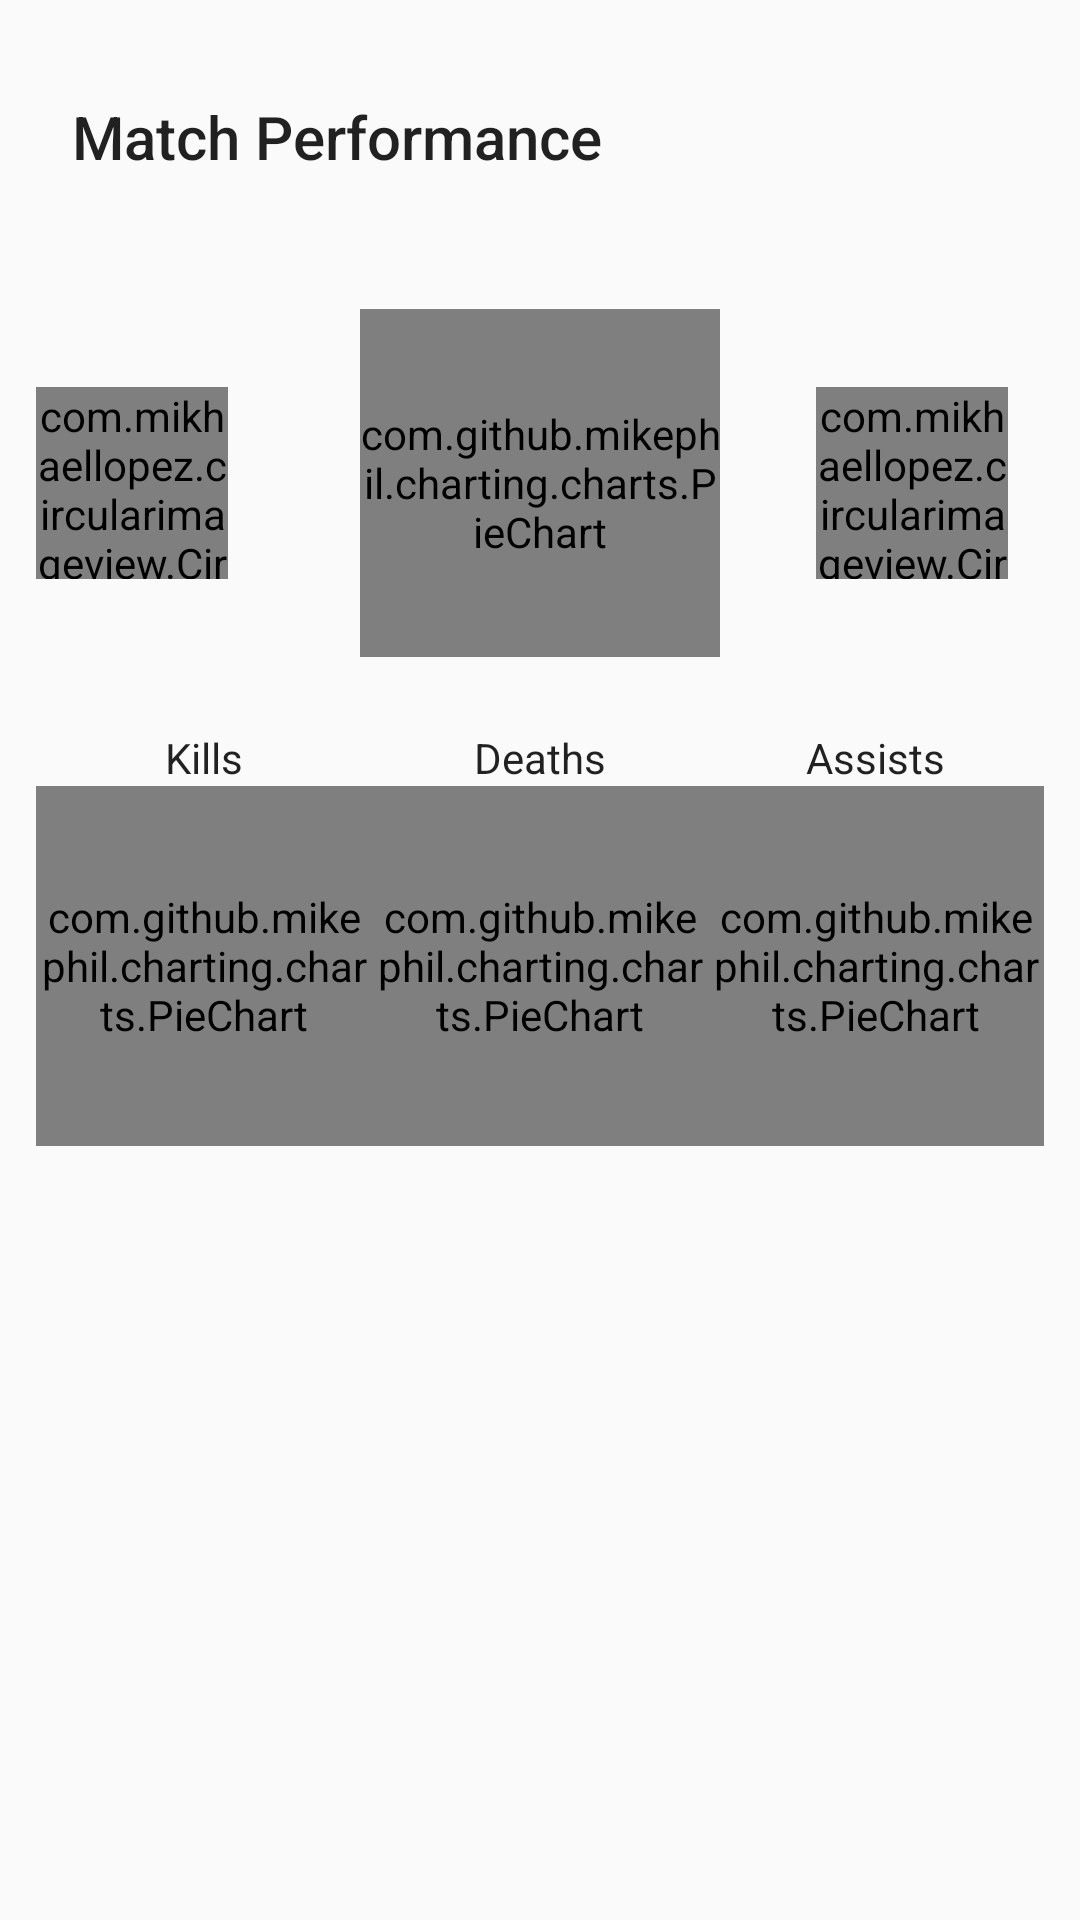

Reconstruct the res/layout file that produces this screen, plus the resources it refers to.
<!-- AndroidManifest.xml: application theme AppTheme -->
<!-- res/layout/match_history_details_panel.xml -->
<?xml version="1.0" encoding="utf-8"?>
<RelativeLayout xmlns:android="http://schemas.android.com/apk/res/android"
    android:layout_width="match_parent"
    android:layout_height="match_parent"
    xmlns:app="http://schemas.android.com/apk/res-auto">

    <TextView
        android:id="@+id/matchPerformanceTitle"
        style="@style/Base.TextAppearance.AppCompat.Title"
        android:layout_width="wrap_content"
        android:layout_height="wrap_content"
        android:layout_marginBottom="32dp"
        android:layout_marginStart="24dp"
        android:layout_marginTop="32dp"
        android:text="@string/match_performance" />

    <RelativeLayout
        android:id="@+id/performanceSummaryHolder"
        android:layout_width="match_parent"
        android:layout_height="140dp"
        android:layout_below="@+id/matchPerformanceTitle"
        android:orientation="horizontal"
        android:padding="12dp"
        android:weightSum="3">

        <com.mikhaellopez.circularimageview.CircularImageView
            android:id="@+id/heroChamp"
            android:layout_width="64dp"
            android:layout_height="64dp"
            android:layout_alignParentStart="true"
            android:layout_centerVertical="true"
            android:layout_gravity="center"
            android:src="@drawable/khazix"
            app:civ_border="true"
            app:civ_border_color="@color/green" />

        <com.github.mikephil.charting.charts.PieChart
            android:id="@+id/performanceScore"
            android:layout_width="@dimen/pie_chart_standard_width"
            android:layout_height="@dimen/pie_chart_standard_height"
            android:layout_alignParentTop="true"
            android:layout_centerHorizontal="true" />
            <com.mikhaellopez.circularimageview.CircularImageView
                android:id="@+id/enemyChamp"
                android:src="@drawable/shyvanasquare"
                app:civ_border="true"
                android:layout_centerVertical="true"
                app:civ_border_color="@color/red"
                android:layout_margin="12dp"
                android:layout_width="64dp"
                android:layout_alignParentEnd="true"
                android:layout_height="64dp" />
    </RelativeLayout>

    <LinearLayout
        android:id="@+id/kdaHolder"
        android:layout_width="match_parent"
        android:layout_height="wrap_content"
        android:layout_below="@+id/performanceSummaryHolder"
        android:orientation="horizontal"
        android:padding="12dp"
        android:weightSum="3">
        <RelativeLayout
            android:layout_width="0dp"
            android:layout_height="match_parent"
            android:layout_weight="1">
            <TextView
                android:id="@+id/killsScoreTitle"
                android:layout_centerHorizontal="true"
                android:text="@string/kills"
                style="@style/TextAppearance.AppCompat.Body1"
                android:layout_width="wrap_content"
                android:layout_height="wrap_content" />
            <com.github.mikephil.charting.charts.PieChart
                android:id="@+id/kills"
                android:layout_below="@+id/killsScoreTitle"
                android:layout_width="120dp"
                android:layout_height="120dp" />
        </RelativeLayout>

        <RelativeLayout
            android:layout_width="0dp"
            android:layout_height="match_parent"
            android:layout_weight="1">
            <TextView
                android:id="@+id/deathsScoreTitle"
                android:layout_centerHorizontal="true"
                android:text="@string/deaths"
                style="@style/TextAppearance.AppCompat.Body1"
                android:layout_width="wrap_content"
                android:layout_height="wrap_content" />
            <com.github.mikephil.charting.charts.PieChart
                android:id="@+id/midGameTitle"
                android:layout_below="@+id/deathsScoreTitle"
                android:layout_width="@dimen/pie_chart_standard_width"
                android:layout_height="@dimen/pie_chart_standard_height" />
        </RelativeLayout>

        <RelativeLayout
            android:layout_width="0dp"
            android:layout_height="match_parent"
            android:layout_weight="1">
            <TextView
                android:id="@+id/assistsScoreTitle"
                android:layout_centerHorizontal="true"
                android:text="@string/assists"
                style="@style/TextAppearance.AppCompat.Body1"
                android:layout_width="wrap_content"
                android:layout_height="wrap_content" />
            <com.github.mikephil.charting.charts.PieChart
                android:id="@+id/assists"
                android:layout_below="@+id/assistsScoreTitle"
                android:layout_width="@dimen/pie_chart_standard_width"
                android:layout_height="@dimen/pie_chart_standard_height" />
        </RelativeLayout>
    </LinearLayout>
    <RelativeLayout
        android:id="@+id/earlyGameHolder"
        android:layout_below="@+id/kdaHolder"
        android:layout_width="match_parent"
        android:layout_height="wrap_content">

    </RelativeLayout>
    <RelativeLayout
        android:id="@+id/midGameHolder"
        android:layout_below="@+id/earlyGameHolder"
        android:layout_width="match_parent"
        android:layout_height="wrap_content">

    </RelativeLayout>
    <RelativeLayout
        android:id="@+id/lateGameHolder"
        android:layout_below="@+id/midGameHolder"
        android:layout_width="match_parent"
        android:layout_height="wrap_content">

    </RelativeLayout>
</RelativeLayout>
<!-- resources referenced by this layout -->
<resources>
  <color name="green">#42f4b3</color>
  <color name="red">#D50000</color>
  <dimen name="pie_chart_standard_height">120dp</dimen>
  <dimen name="pie_chart_standard_width">120dp</dimen>
  <string name="assists">Assists</string>
  <string name="deaths">Deaths</string>
  <string name="kills">Kills</string>
  <string name="match_performance">Match Performance</string>
  <style name="AppTheme" parent="Theme.AppCompat.Light.NoActionBar">
          
          <item name="colorPrimary">@color/colorPrimary</item>
          <item name="colorPrimaryDark">@color/colorPrimaryDark</item>
          <item name="colorAccent">@color/colorAccent</item>
  
      </style>
  <color name="colorPrimary">#2196F3</color>
  <color name="colorPrimaryDark">#467FD7</color>
  <color name="colorAccent">#E94E5E</color>
</resources>
